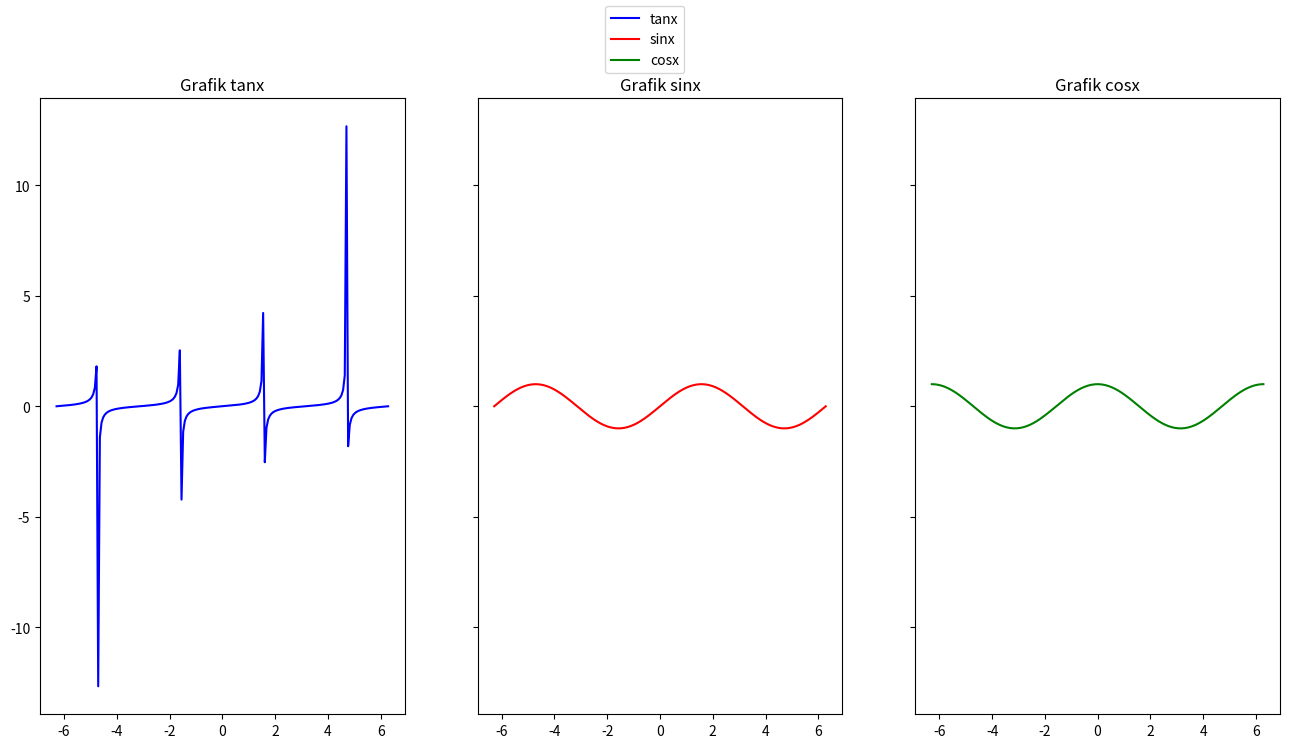
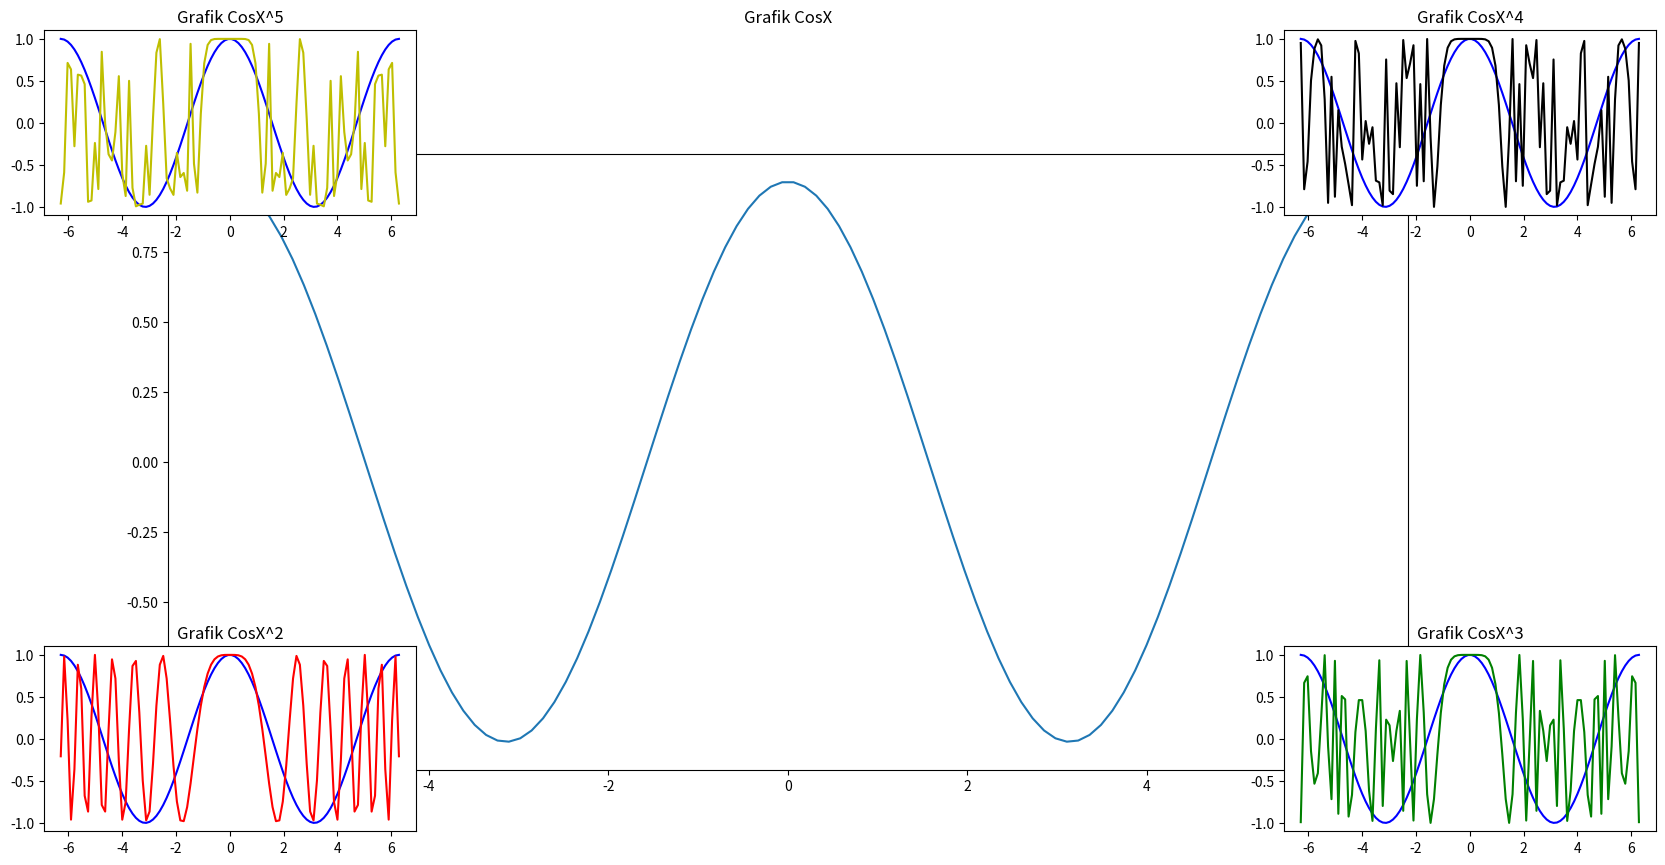

These charts were generated, in order, by the following Python code:
# soal no 1

import matplotlib.pyplot as plt
import numpy as np

x = np.linspace(2*-np.pi, 2*np.pi, 200)
tan = np.tan(x)/10
cos = np.cos(x)
sin = np.sin(x)

fig, ax = plt.subplots(nrows = 1, ncols = 3, figsize = (16, 8), sharey = True)

ax[0].plot(x, tan, color = 'b', label = 'tanx')
ax[0].set_title('Grafik tanx')

ax[1].plot(x, sin, color = 'r', label = 'sinx')
ax[1].set_title('Grafik sinx')

ax[2].plot(x, cos, color = 'g', label = 'cosx')
ax[2].set_title('Grafik cosx')

fig.legend(loc = 'upper center')
plt.show()

# soal no 2

import matplotlib.pyplot as plt
import numpy as np

x = np.linspace(2*-np.pi, 2*np.pi, 100)
y = np.cos(x)
y2 = np.cos(x**2)
y3 = np.cos(x**3)
y4 = np.cos(x**4)
y5 = np.cos(x**5)

fig, ax = plt.subplots(figsize = (16, 8))

ax.plot(x, y)
ax.set_title('Grafik CosX')

ins1 = ax.inset_axes([-0.1, -0.1, 0.3, 0.3])
ins1.plot(x, y, 'b', x, y2, 'r')
ins1.set_title('Grafik CosX^2')

ins2 = ax.inset_axes([0.9, -0.1, 0.3, 0.3])
ins2.plot(x, y, 'b', x, y3, 'g')
ins2.set_title('Grafik CosX^3')

ins3 = ax.inset_axes([0.9, 0.9, 0.3, 0.3])
ins3.plot(x, y, 'b', x, y4, 'black')
ins3.set_title('Grafik CosX^4')

ins4 = ax.inset_axes([-0.1, 0.9, 0.3, 0.3])
ins4.plot(x, y, 'b', x, y5, 'y')
ins4.set_title('Grafik CosX^5')

plt.show()